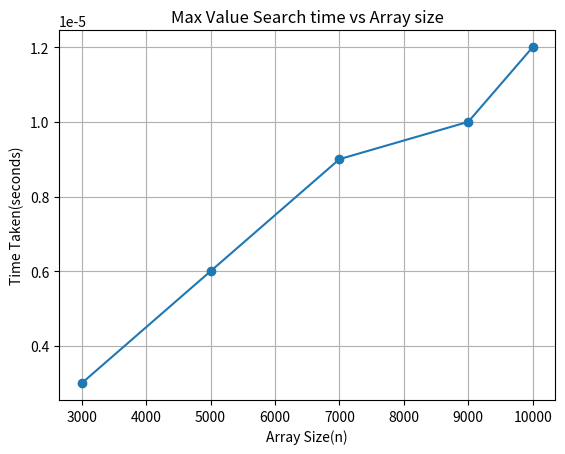

The script that saved this image:
import matplotlib.pyplot as plt

sizes =[3000,5000,7000,9000,10000]
times=[0.000003,0.000006,0.000009,0.000010,0.000012]

plt.plot(sizes,times,marker='o')
plt.title("Max Value Search time vs Array size")
plt.xlabel("Array Size(n)")
plt.ylabel("Time Taken(seconds)")
plt.grid(True)
plt.show()
